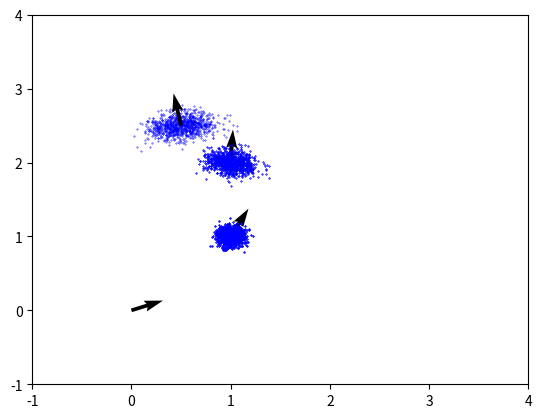

Generate this figure with matplotlib:
#!/usr/bin/python
# coding: UTF-8

# Odometry motion model
# Probabilistic Robotics (pp.107 Table 5.6)
# https://docs.ufpr.br/~danielsantos/ProbabilisticRobotics.pdf

import random
from math import *
import matplotlib.pyplot as plt
import numpy as np


def R(angle):
    R = np.matrix([[cos(angle),-sin(angle)],[sin(angle),cos(angle)]])
    return  R

class Odom_Model:
    def __init__(self, A1 = 0.02, A2 = 0.02, A3 = 0.02, A4 = 0.02):  
        self.A1 = A1 #Weight of rotation error resulting from rotation
        self.A2 = A2 #Weight of rotation error resulting from translation
        self.A3 = A3 #Weight of translation error resulting from translation
        self.A4 = A4 #Weight of translation error resulting from rotation

    def sample(self, sigma):
        while True:
            r = random.random()
            x1 = 2.0 * r - 1.0
            r = random.random()
            x2 = 2.0 * r - 1.0
            w = x1*x1 + x2*x2
            if not (w > 1.0 or w==0.0):
                break
        return sigma * x2 * sqrt(-2.0*log(w)/w) 

    def fix_angle(self, angle):
        if angle > np.pi:
            angle = angle % np.pi
        elif angle < -np.pi:
            angle = angle % -np.pi
        return angle

    def update(self, p, pose_pre, pose_now):
        # Probabilistic Robotics (pp.110 Table 5.6)
        A1 = self.A1
        A2 = self.A2
        A3 = self.A3
        A4 = self.A4
        res = [0.,0.,0.]
    
        rot1 = atan2(pose_now[1] - pose_pre[1], pose_now[0] - pose_pre[0]) - pose_pre[2]
        trans = sqrt((pose_now[1] - pose_pre[1])**2 + (pose_now[0] - pose_pre[0])**2)
        rot2 = pose_now[2] - pose_pre[2] - rot1
        rot1_hat = rot1-self.sample(A1*rot1 + A2*trans)
        trans_hat = trans-self.sample(A3*trans + A4*(rot1 + rot2))
        rot2_hat = rot2-self.sample(A1*rot2 + A2*trans)
        res[0] = p[0] + trans_hat * cos( p[2] + rot1_hat)
        res[1] = p[1] + trans_hat * sin( p[2] + rot1_hat)
        res[2] = self.fix_angle(p[2] + rot1_hat + rot2_hat)
        return res


if __name__ == '__main__':
    pose_1 = [0.,0.,0.3]
    pose_2 = [1,1.,1.]
    pose_3 = [1,2.,1.5]
    pose_4 = [0.5,2.5,1.8]

    poses = []
    poses.append(pose_1)
    poses.append(pose_2)
    poses.append(pose_3)
    poses.append(pose_4)

    x = []
    y = []

    #odom_model = Odom_Model()
    odom_model = Odom_Model(0.1, 0.0, 0.05, 0.0)
    particles = []
    for i in range(1000):
        particles.append(pose_1)

    plt.figure()
    plt.xlim((-1,4))
    plt.ylim((-1,4))

    
    for j in range(len(poses)):
        new_particles = []
        for i in range(1000):
            if j == 0:
                break
            pose_now_pre = odom_model.update(particles[i], poses[j-1], poses[j])
            x.append(pose_now_pre[0])
            y.append(pose_now_pre[1])
            new_particles.append(pose_now_pre)
        if j != 0:
            particles = new_particles
        plt.scatter(x,y,s=0.1, c= 'b')
        v = np.matrix([[1.],[0.]])
        u=R(poses[j][2])*v
        plt.quiver(poses[j][0], poses[j][1], 2*u[0,0], 2*u[1,0], scale=30)
    plt.show()
